Run: headless pygame with SDL's dummy video driver; simulated clock (each Clock.tick advances the game by its frame time, no real sleeping); random seed 0; keys injected as events and as key.get_pressed() state; no mouse input.
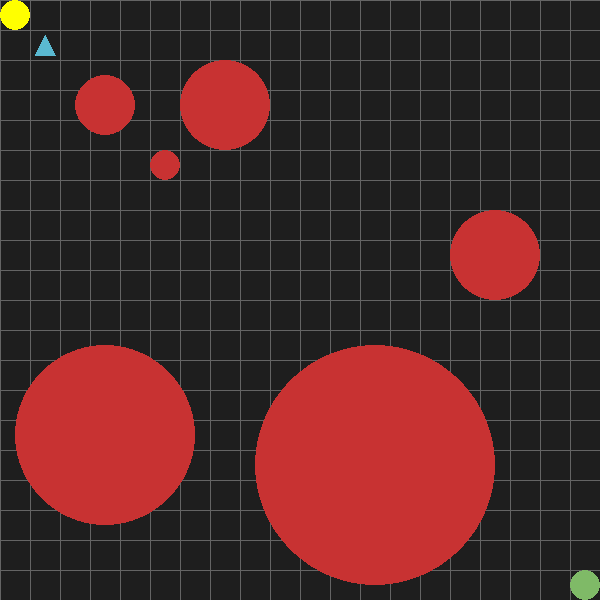
Frame 1 of 4 · flips 1–60 · no input
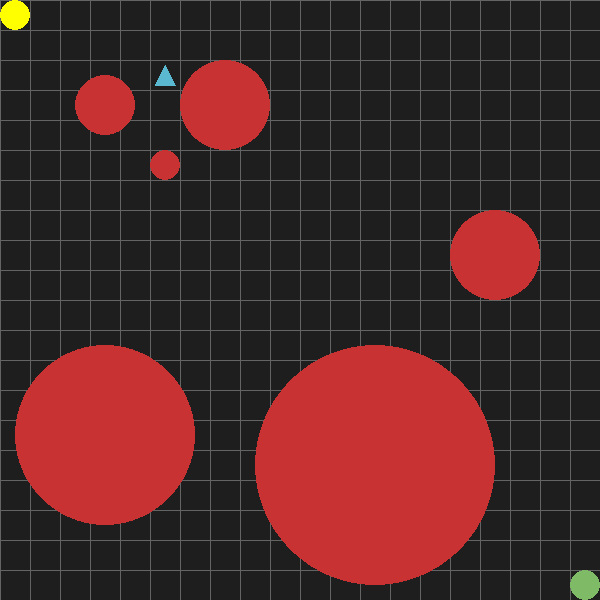
Frame 2 of 4 · flips 61–180 · tapped SPACE, RETURN · held RIGHT (→), D
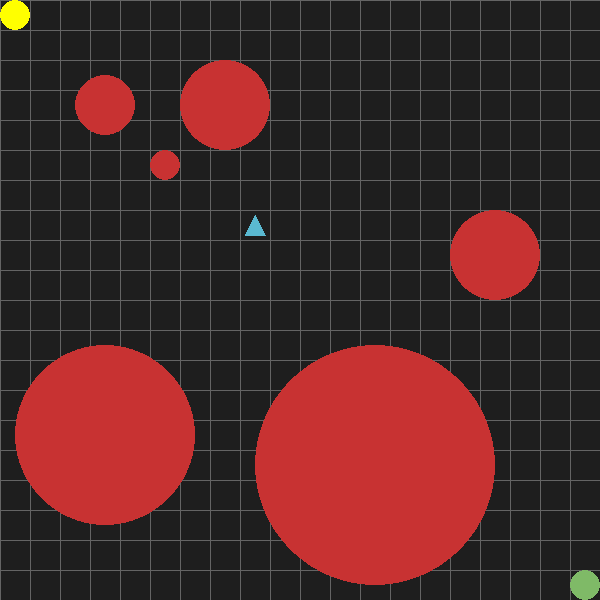
Frame 3 of 4 · flips 181–300 · held DOWN (↓), S
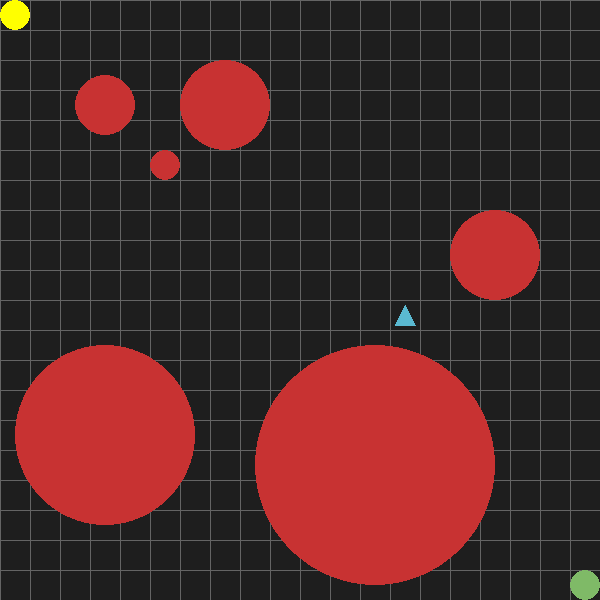
Frame 4 of 4 · flips 301–420 · held LEFT (←), A, UP (↑), W

The pygame program that drew these frames:

from dataclasses import dataclass
import pygame
import sys
from typing import List
import heapq
from math import sqrt
from dataclasses import dataclass

# Configuration
SCREEN_SIZE = 600
GRID_SIZE = 20
CELL_SIZE = SCREEN_SIZE // GRID_SIZE

#Colors 
GRAY = (30, 30, 30)
LIGHT_GRAY = (100, 100, 100)
LIGHT_BLUE = (90,185,209)
RED = (200, 50, 50)
GREEN = (127,186,103)
YELLOW = (255, 255, 0)
    
@dataclass
class Position:
    x: float = 0.0
    y: float = 0.0
    theta: float = 0.0
    
@dataclass
class Node:
    position: Position
    g: float = float('inf')
    h: float = 0.0
    parent = None
    
    @property   
    def f(self) -> float:
        return self.g + self.h
    #heap
    def __lt__(self, other):
        return self.f < other.f
    
    def __eq__(self, other):
        if not isinstance(other, Node):
            return False
        return (int(self.position.x) == int(other.position.x) and 
                int(self.position.y) == int(other.position.y))
  
      
def calculate_heuristic(curr: Position, goal: Position) -> float:
  # Euclidean Distance
  return sqrt((curr.x - goal.x)**2 +(curr.y - goal.y)**2)


def get_valid_neighbors(current_pos: Position, blocked_tiles: set) -> List[Position]:
  neighbors = []
  directions = [
          (0, 1), (0, -1), (1, 0), (-1, 0),
          (1, 1), (1, -1), (-1, 1), (-1, -1)
      ]

  for dx, dy in directions:
      nx, ny = current_pos.x + dx, current_pos.y + dy

      if 0 <= nx < GRID_SIZE and 0 <= ny < GRID_SIZE:
          if (nx, ny) not in blocked_tiles:
              neighbors.append(Position(nx, ny))
              
  return neighbors
  
def reconstruct_path(goal: Node) -> List[Position]:
  path = []
  current = goal
  
  while current is not None:
      path.append(current.position)
      current = current.parent
       
  return path[::-1]  # Reverse to get path from start to goal

def a_star(initial_position: Position, blocked_tiles: set, goal_position: Position) -> List[Position]:
    initial_node = Node(initial_position)
    initial_node.g = 0
    initial_node.h = calculate_heuristic(initial_node.position, goal_position)
    
    goal_node = Node(goal_position)
    
    open_list = [initial_node] # heap
    visited = {}
    
    while open_list:
        current_node = heapq.heappop(open_list)
        
        if current_node == goal_node:# reach the end
            return reconstruct_path(current_node)
        
        for neighbor in get_valid_neighbors(current_node.position, blocked_tiles):
            dist = calculate_heuristic(current_node.position, neighbor)
            tentative_g = current_node.g + dist
            print(neighbor)
            
            neighbor_position = (neighbor.x, neighbor.y)
            if neighbor_position not in visited or tentative_g < visited[neighbor_position]:
                visited[neighbor_position] = tentative_g
                neighbor_node = Node(neighbor)
                neighbor_node.g = tentative_g
                neighbor_node.h = calculate_heuristic(neighbor, goal_position)
                neighbor_node.parent = current_node
                heapq.heappush(open_list, neighbor_node)
                
    return [] # No path found
    
class Obstacle:
    def __init__(self, x, y, radius):
        self.center = (x, y)
        self.radius = radius
        self.occupied_tiles = self._calculate_coverage()

    def _calculate_coverage(self):
        tiles = set()
        cx, cy = self.center
        for i in range(cx - int(self.radius), cx + int(self.radius)+1):
            for j in range(cy - int(self.radius), cy + int(self.radius)+1):
                tiles.add((i, j))
        return tiles
          
class Drone():
  def __init__(self, initial_position: Position):
    self.position = initial_position 
    self.path = [initial_position]
    self.done = False
    self.color = LIGHT_BLUE
    
  def draw_drone(self):
    center_x = self.position.x * CELL_SIZE + CELL_SIZE // 2
    center_y = self.position.y * CELL_SIZE + CELL_SIZE // 2
    size = CELL_SIZE // 3

    points = [
        (center_x, center_y - size),
        (center_x - size, center_y + size),
        (center_x + size, center_y + size) 
    ]
    return points
    
  def __repr__(self):
    return f"Drone Path: {self.path}"


def draw_environment(screen, obstacles, initial_position, drone, goal):
  screen.fill(GRAY)

  #GRID
  for x in range(0, SCREEN_SIZE, CELL_SIZE):
      pygame.draw.line(screen, LIGHT_GRAY, (x, 0), (x, SCREEN_SIZE))
  for y in range(0, SCREEN_SIZE, CELL_SIZE):
      pygame.draw.line(screen, LIGHT_GRAY, (0, y), (SCREEN_SIZE, y))
      
  for obs in obstacles:
      obstacle_pixel_x = obs.center[0] * CELL_SIZE + CELL_SIZE // 2
      obstacle_pixel_y = obs.center[1] * CELL_SIZE + CELL_SIZE // 2
      pygame.draw.circle(screen, RED, (obstacle_pixel_x, obstacle_pixel_y), CELL_SIZE * obs.radius)
    
  initial_position_pixel_x = initial_position.x * CELL_SIZE + CELL_SIZE // 2
  initial_position_pixel_y = initial_position.y * CELL_SIZE + CELL_SIZE // 2
  pygame.draw.circle(screen, YELLOW, (initial_position_pixel_x, initial_position_pixel_y), CELL_SIZE // 2)
  
  goal_pixel_x = goal.x * CELL_SIZE + CELL_SIZE // 2
  goal_pixel_y = goal.y * CELL_SIZE + CELL_SIZE // 2
  pygame.draw.circle(screen, GREEN, (goal_pixel_x, goal_pixel_y), CELL_SIZE // 2)
  
  pygame.draw.polygon(screen, drone.color, drone.draw_drone())
      

def main(obstacles = (0,0), 
         initial_position = Position(0,0,0), 
         goal = Position(1,1,0)):
    pygame.init()
    screen = pygame.display.set_mode((SCREEN_SIZE, SCREEN_SIZE))
    pygame.display.set_caption("Drone Pathfinding Test")
    clock = pygame.time.Clock()
    
    drone = Drone(Position(initial_position.x, initial_position.y, initial_position.theta))

    blocked_tiles = set()
    for obs in obstacles:
        for tile in obs.occupied_tiles:
            blocked_tiles.add(tile)
            
    best_path = a_star(initial_position, blocked_tiles, goal)       
    last_move_time = pygame.time.get_ticks() 
    delay = 400 
    i=0
    while True: 
        for event in pygame.event.get():
            if event.type == pygame.QUIT:
                pygame.quit()
                sys.exit()
        
        current_time = pygame.time.get_ticks()
        if current_time - last_move_time > delay:
          if i < len(best_path):
            drone.position = best_path[i]
            i+=1
          last_move_time = current_time
      
        draw_environment(screen, obstacles, initial_position, drone, goal)
        pygame.display.flip()
        clock.tick(60)

if __name__ == "__main__":
    main(obstacles=[Obstacle(3, 3, 1), Obstacle(5, 5, 0.5), Obstacle(7, 3, 1.5), Obstacle(12, 15, 4), Obstacle(3, 14, 3), Obstacle(16, 8, 1.5)],
         initial_position=Position(0,0,0),
         goal=Position(19,19,0))
